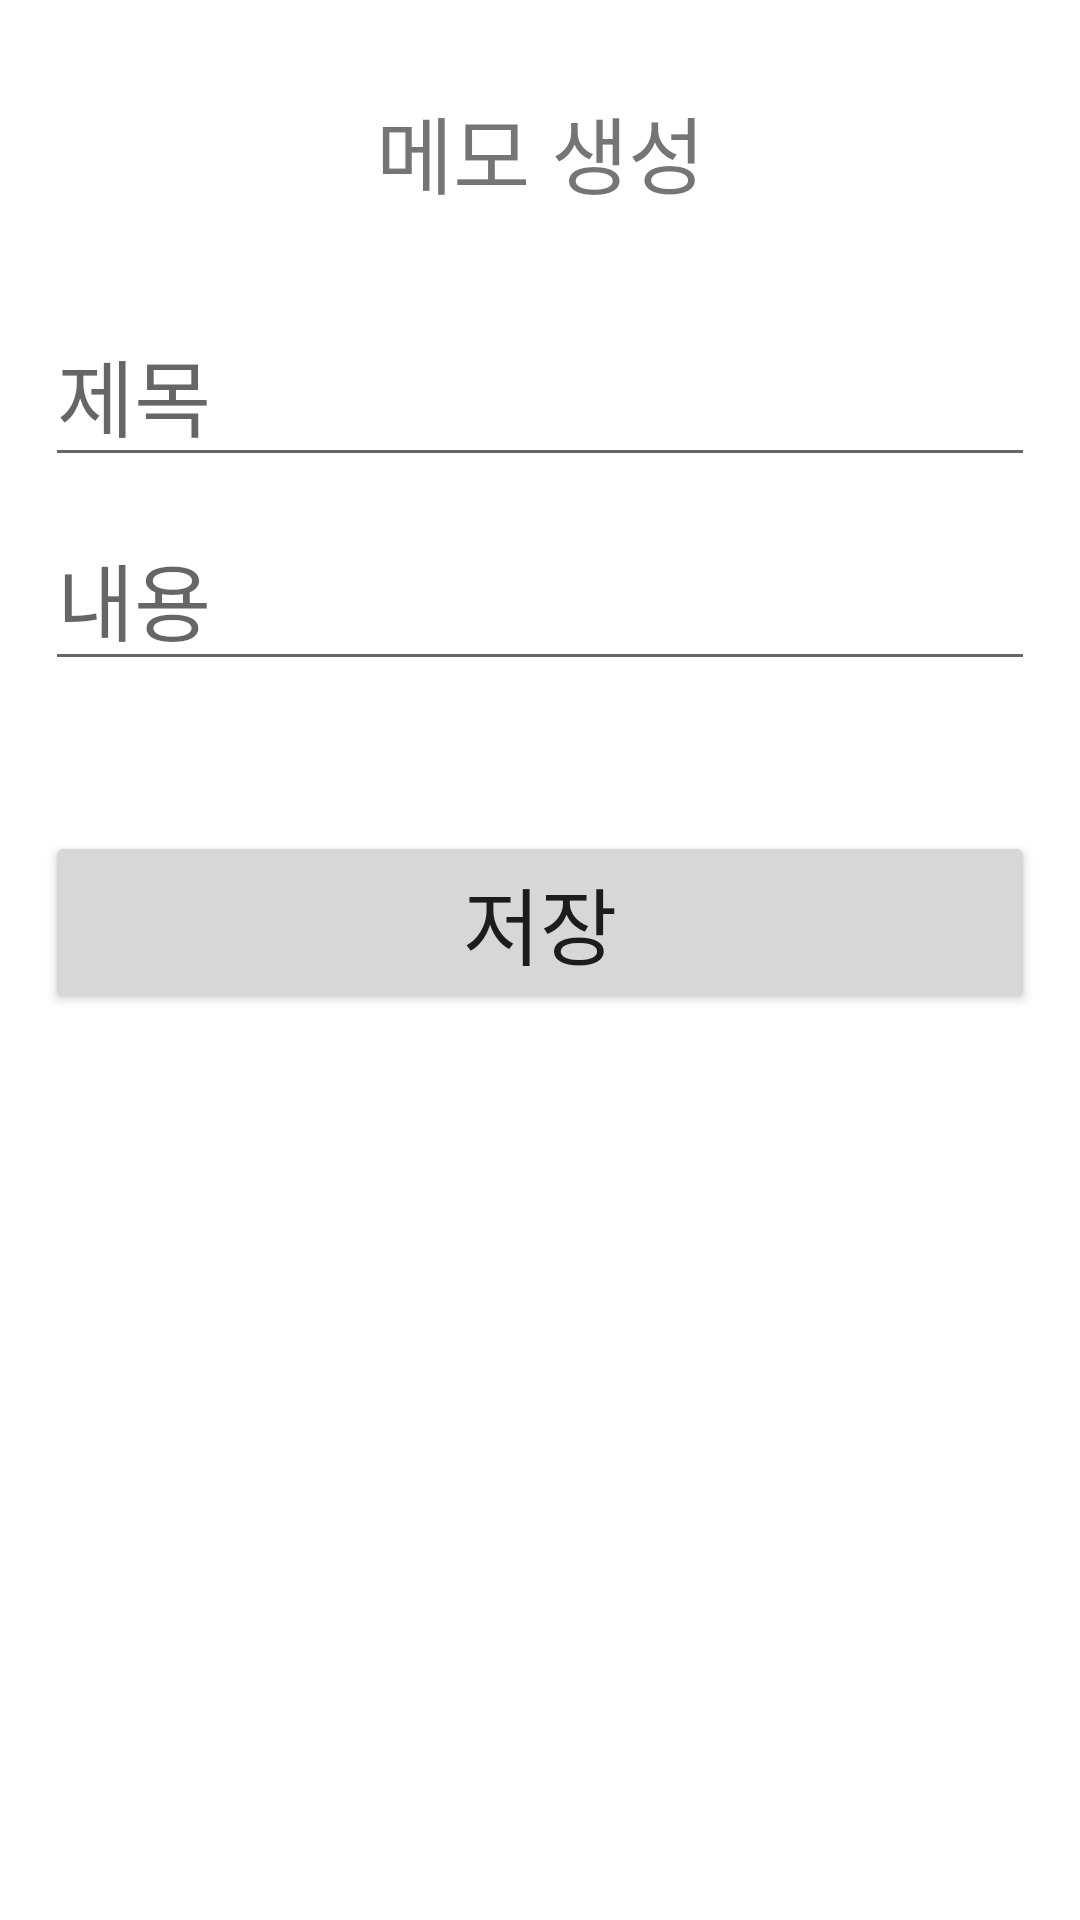

Reconstruct the res/layout file that produces this screen, plus the resources it refers to.
<!-- AndroidManifest.xml: application theme Theme.NewMemo -->
<!-- res/layout/activity_add.xml -->
<?xml version="1.0" encoding="utf-8"?>
<androidx.constraintlayout.widget.ConstraintLayout xmlns:android="http://schemas.android.com/apk/res/android"
    xmlns:app="http://schemas.android.com/apk/res-auto"
    xmlns:tools="http://schemas.android.com/tools"
    android:layout_width="match_parent"
    android:layout_height="match_parent"
    tools:context=".AddActivity">

    <LinearLayout
        android:layout_width="match_parent"
        android:layout_height="match_parent"
        android:orientation="vertical"
        app:layout_constraintEnd_toEndOf="parent"
        app:layout_constraintStart_toStartOf="parent"
        app:layout_constraintTop_toTopOf="parent">

        <TextView
            android:id="@+id/textView"
            android:layout_width="match_parent"
            android:layout_height="wrap_content"
            android:layout_marginLeft="15dp"
            android:layout_marginTop="30dp"
            android:layout_marginRight="15dp"
            android:gravity="center"
            android:text="메모 생성"
            android:textSize="28sp" />

        <EditText
            android:id="@+id/editTitle"
            android:layout_width="match_parent"
            android:layout_height="wrap_content"
            android:layout_marginLeft="15dp"
            android:layout_marginTop="30dp"
            android:layout_marginRight="15dp"
            android:layout_marginBottom="10dp"
            android:ems="10"
            android:hint="제목"
            android:inputType="textPersonName"
            android:textSize="28sp" />

        <EditText
            android:id="@+id/editContents"
            android:layout_width="match_parent"
            android:layout_height="wrap_content"
            android:layout_marginLeft="15dp"
            android:layout_marginRight="15dp"
            android:layout_marginBottom="50dp"
            android:ems="10"
            android:hint="내용"
            android:inputType="textMultiLine|text"
            android:maxLines="3"
            android:textSize="28sp" />

        <Button
            android:id="@+id/btnSave"
            android:layout_width="match_parent"
            android:layout_height="wrap_content"
            android:layout_marginLeft="15dp"
            android:layout_marginRight="15dp"
            android:text="저장"
            android:textSize="28sp" />
    </LinearLayout>
</androidx.constraintlayout.widget.ConstraintLayout>
<!-- resources referenced by this layout -->
<resources>
  <style name="Theme.NewMemo" parent="Theme.MaterialComponents.DayNight.DarkActionBar">
          
          <item name="colorPrimary">@color/purple_500</item>
          <item name="colorPrimaryVariant">@color/purple_700</item>
          <item name="colorOnPrimary">@color/white</item>
          
          <item name="colorSecondary">@color/teal_200</item>
          <item name="colorSecondaryVariant">@color/teal_700</item>
          <item name="colorOnSecondary">@color/black</item>
          
          <item name="android:statusBarColor">?attr/colorPrimaryVariant</item>
          
      </style>
  <!-- not gathered from this repository: default colours our renderer supplied (Android Studio template values) -->
  <color name="purple_500">#FF6200EE</color>
  <color name="purple_700">#FF3700B3</color>
  <color name="teal_200">#FF03DAC5</color>
  <color name="teal_700">#FF018786</color>
  <color name="black">#FF000000</color>
  <color name="white">#FFFFFFFF</color>
</resources>
